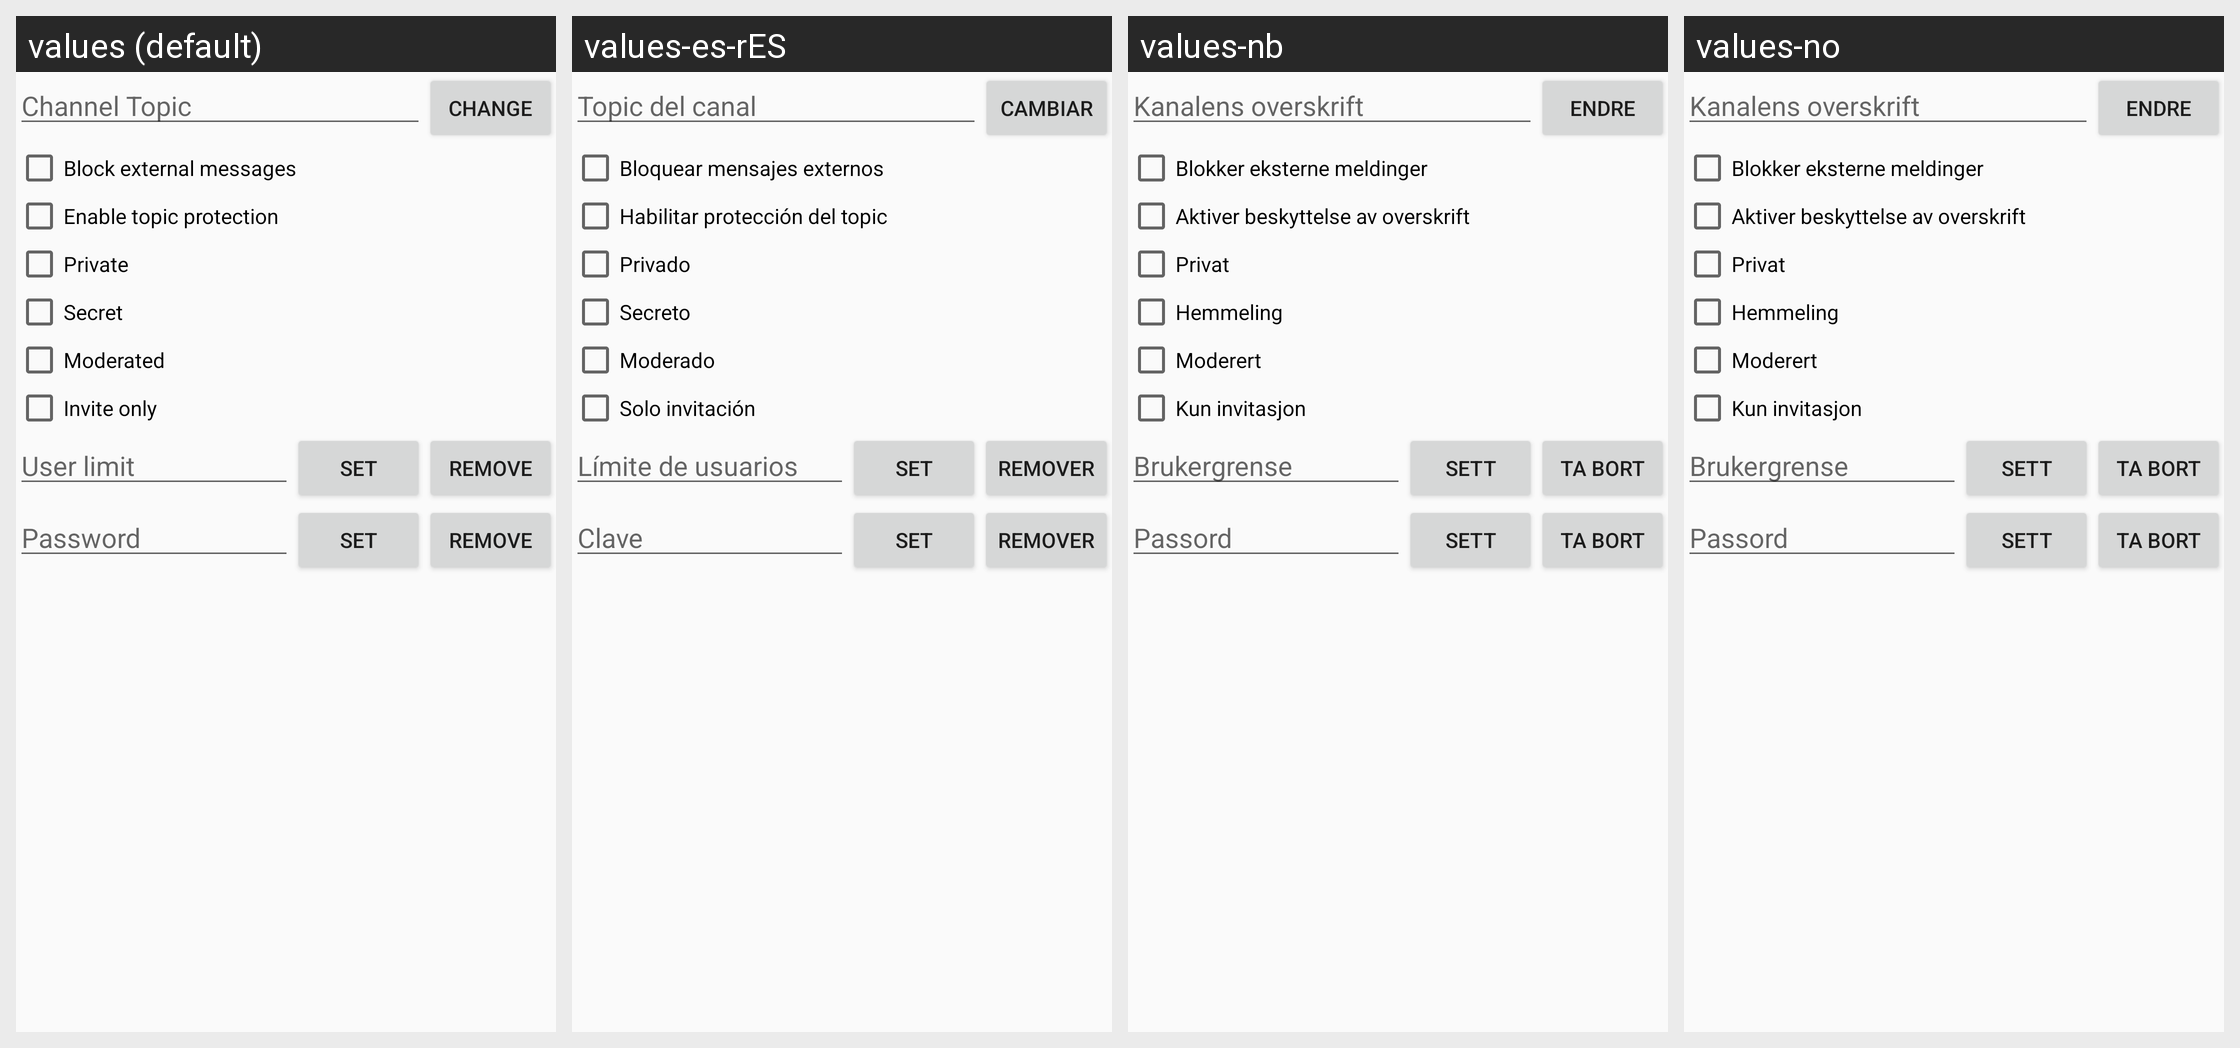

Translations of the strings shown on this Android screen, per locale in the grid:
Android screen res/layout/activity_channel_settings.xml rendered under 4 locales, left to right: values (default), values-es-rES, values-nb, values-no. Device: Nexus 5 (rendered at 1080×1920; each locale shown at half size, 540×960, under a caption strip naming it); theme AppTheme.
Other locales in the repository, not shown: values-cy, values-es, values-in, values-nl-rNL, values-pt-rBR, values-sv-rSE.
Strings drawn on this screen, with the default value and each locale's value (text and hints the layout hard-codes, and strings that could not be matched under every locale, appear in the picture but are not listed):

settings_topic_hint
  values: Channel Topic
  values-es-rES: Topic del canal
  values-nb: Kanalens overskrift
  values-no: Kanalens overskrift

channel_settings_topic_change
  values: Change
  values-es-rES: Cambiar
  values-nb: Endre
  values-no: Endre

channel_settings_external_messages
  values: Block external messages
  values-es-rES: Bloquear mensajes externos
  values-nb: Blokker eksterne meldinger
  values-no: Blokker eksterne meldinger

channel_settings_topic_protection
  values: Enable topic protection
  values-es-rES: Habilitar protección del topic
  values-nb: Aktiver beskyttelse av overskrift
  values-no: Aktiver beskyttelse av overskrift

channel_settings_private
  values: Private
  values-es-rES: Privado
  values-nb: Privat
  values-no: Privat

channel_settings_secret
  values: Secret
  values-es-rES: Secreto
  values-nb: Hemmeling
  values-no: Hemmeling

channel_settings_moderated
  values: Moderated
  values-es-rES: Moderado
  values-nb: Moderert
  values-no: Moderert

channel_settings_invite_only
  values: Invite only
  values-es-rES: Solo invitación
  values-nb: Kun invitasjon
  values-no: Kun invitasjon

channel_settings_limit
  values: User limit
  values-es-rES: Límite de usuarios
  values-nb: Brukergrense
  values-no: Brukergrense

channel_limit_set
  values: Set
  values-es-rES: set
  values-nb: Sett
  values-no: Sett

channel_limit_remove
  values: Remove
  values-es-rES: Remover
  values-nb: Ta bort
  values-no: Ta bort

channel_settings_key
  values: Password
  values-es-rES: Clave
  values-nb: Passord
  values-no: Passord

channel_key_set
  values: Set
  values-es-rES: Set
  values-nb: Sett
  values-no: Sett

channel_key_remove
  values: Remove
  values-es-rES: Remover
  values-nb: Ta bort
  values-no: Ta bort
